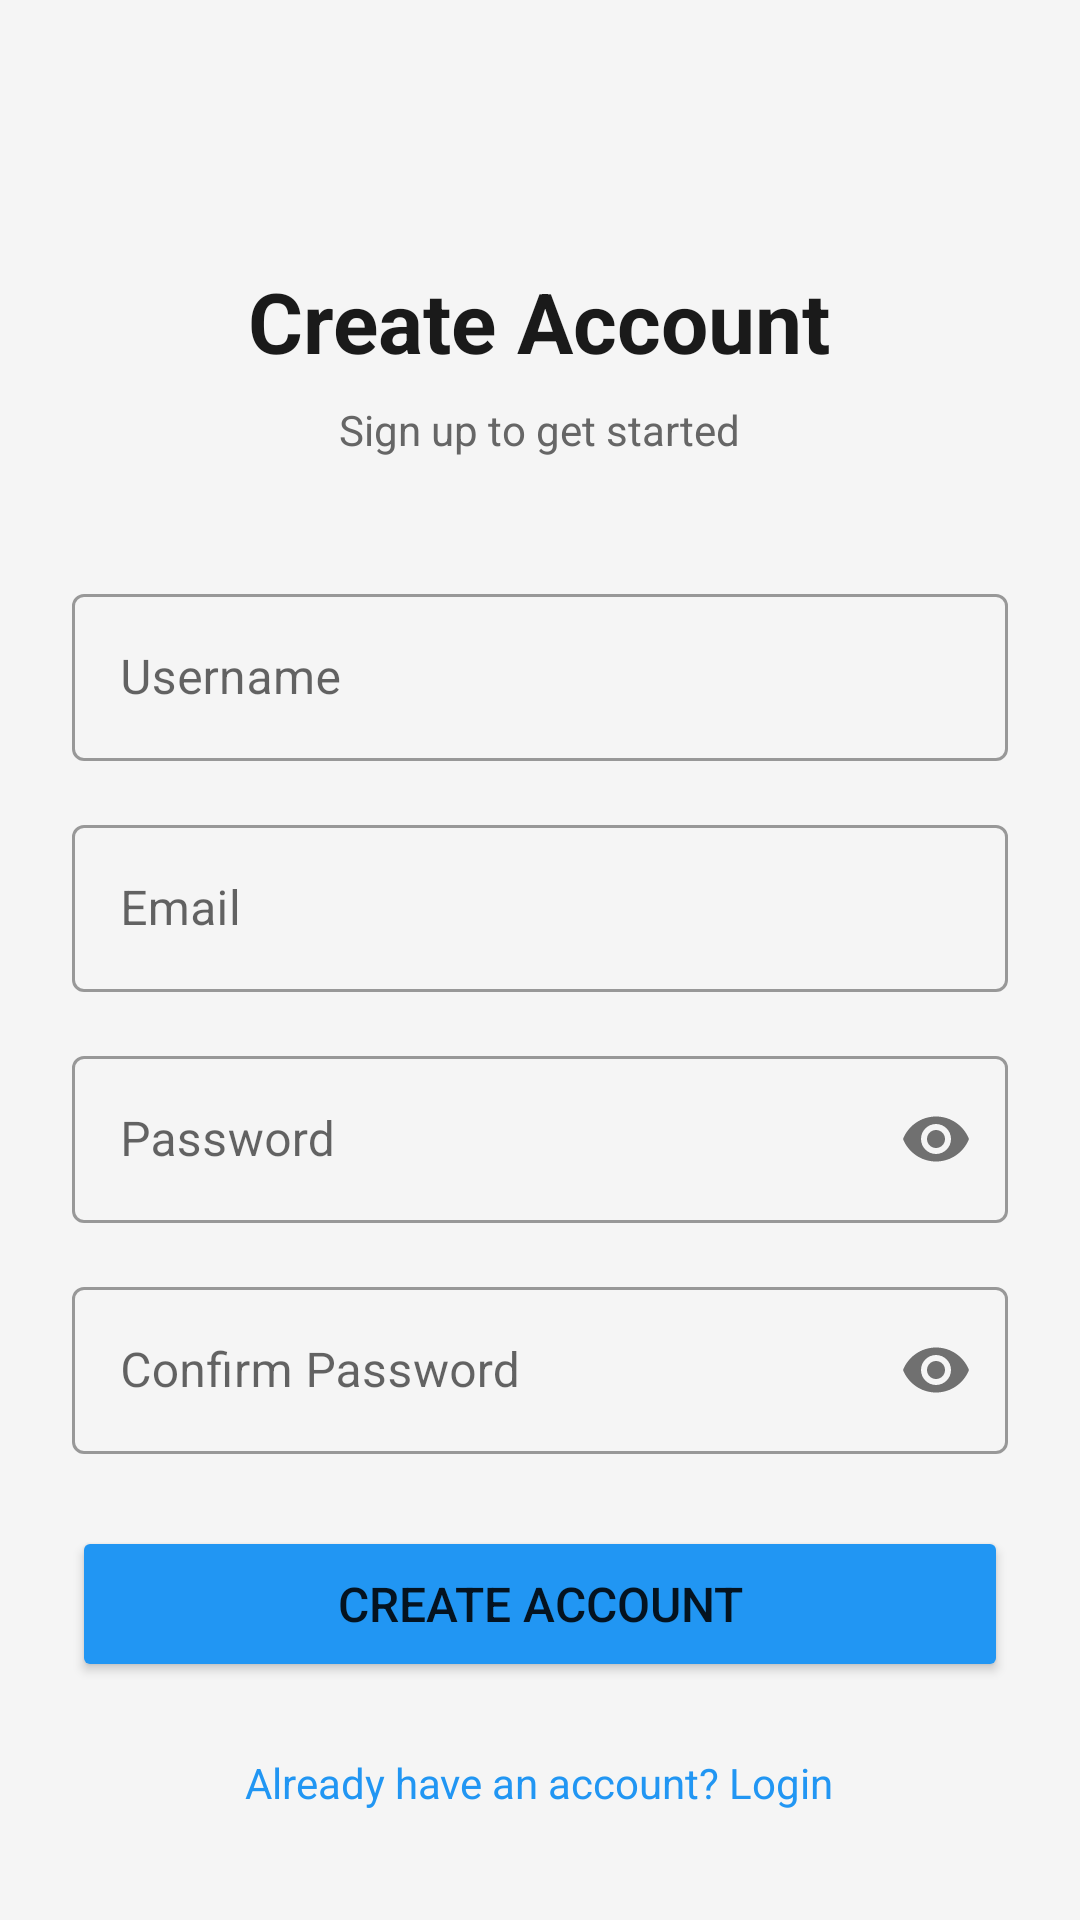

Here is an Android app screen rendered from its layout file. Give the layout XML and the strings, colors and styles it references.
<!-- AndroidManifest.xml: application theme Theme.SmartInventory -->
<!-- res/layout/fragment_register.xml -->
<?xml version="1.0" encoding="utf-8"?>
<ScrollView
    xmlns:android="http://schemas.android.com/apk/res/android"
    android:layout_width="match_parent"
    android:layout_height="match_parent"
    android:fillViewport="true"
    android:background="#F5F5F5">

    <LinearLayout
        android:layout_width="match_parent"
        android:layout_height="wrap_content"
        android:orientation="vertical"
        android:padding="24dp"
        android:gravity="center">

        <TextView
            android:layout_width="wrap_content"
            android:layout_height="wrap_content"
            android:text="Create Account"
            android:textSize="28sp"
            android:textStyle="bold"
            android:textColor="#1A1A1A"
            android:layout_marginTop="60dp"
            android:layout_marginBottom="8dp"/>

        <TextView
            android:layout_width="wrap_content"
            android:layout_height="wrap_content"
            android:text="Sign up to get started"
            android:textSize="14sp"
            android:textColor="#666666"
            android:layout_marginBottom="40dp"/>

        
        <com.google.android.material.textfield.TextInputLayout
            android:layout_width="match_parent"
            android:layout_height="wrap_content"
            android:hint="Username"
            style="@style/Widget.MaterialComponents.TextInputLayout.OutlinedBox"
            android:layout_marginBottom="16dp">
            <com.google.android.material.textfield.TextInputEditText
                android:id="@+id/etUsername"
                android:layout_width="match_parent"
                android:layout_height="wrap_content"
                android:inputType="text"
                android:maxLines="1"/>
        </com.google.android.material.textfield.TextInputLayout>

        
        <com.google.android.material.textfield.TextInputLayout
            android:layout_width="match_parent"
            android:layout_height="wrap_content"
            android:hint="Email"
            style="@style/Widget.MaterialComponents.TextInputLayout.OutlinedBox"
            android:layout_marginBottom="16dp">
            <com.google.android.material.textfield.TextInputEditText
                android:id="@+id/etEmail"
                android:layout_width="match_parent"
                android:layout_height="wrap_content"
                android:inputType="textEmailAddress"
                android:maxLines="1"/>
        </com.google.android.material.textfield.TextInputLayout>

        
        <com.google.android.material.textfield.TextInputLayout
            android:layout_width="match_parent"
            android:layout_height="wrap_content"
            android:hint="Password"
            style="@style/Widget.MaterialComponents.TextInputLayout.OutlinedBox"
            app:passwordToggleEnabled="true"
            xmlns:app="http://schemas.android.com/apk/res-auto"
            android:layout_marginBottom="16dp">
            <com.google.android.material.textfield.TextInputEditText
                android:id="@+id/etPassword"
                android:layout_width="match_parent"
                android:layout_height="wrap_content"
                android:inputType="textPassword"
                android:maxLines="1"/>
        </com.google.android.material.textfield.TextInputLayout>

        
        <com.google.android.material.textfield.TextInputLayout
            android:layout_width="match_parent"
            android:layout_height="wrap_content"
            android:hint="Confirm Password"
            style="@style/Widget.MaterialComponents.TextInputLayout.OutlinedBox"
            app:passwordToggleEnabled="true"
            xmlns:app="http://schemas.android.com/apk/res-auto"
            android:layout_marginBottom="24dp">
            <com.google.android.material.textfield.TextInputEditText
                android:id="@+id/etConfirmPassword"
                android:layout_width="match_parent"
                android:layout_height="wrap_content"
                android:inputType="textPassword"
                android:maxLines="1"/>
        </com.google.android.material.textfield.TextInputLayout>

        
        <TextView
            android:id="@+id/tvError"
            android:layout_width="match_parent"
            android:layout_height="wrap_content"
            android:textColor="#D32F2F"
            android:textSize="13sp"
            android:visibility="gone"
            android:layout_marginBottom="16dp"/>

        
        <Button
            android:id="@+id/btnRegister"
            android:layout_width="match_parent"
            android:layout_height="52dp"
            android:text="Create Account"
            android:textSize="16sp"
            android:backgroundTint="#2196F3"
            android:layout_marginBottom="16dp"/>

        
        <TextView
            android:id="@+id/tvGoToLogin"
            android:layout_width="wrap_content"
            android:layout_height="wrap_content"
            android:text="Already have an account? Login"
            android:textColor="#2196F3"
            android:textSize="14sp"
            android:padding="8dp"/>

    </LinearLayout>
</ScrollView>
<!-- resources referenced by this layout -->
<resources>
  <style name="Theme.SmartInventory" parent="Theme.MaterialComponents.Light.NoActionBar">
          <item name="colorPrimary">#2196F3</item>
          <item name="colorPrimaryVariant">#1976D2</item>
          <item name="colorOnPrimary">#FFFFFF</item>
          <item name="colorSecondary">#4CAF50</item>
          <item name="colorSecondaryVariant">#388E3C</item>
          <item name="colorOnSecondary">#FFFFFF</item>
          <item name="android:statusBarColor" tools:targetApi="l">#1976D2</item>
      </style>
</resources>
